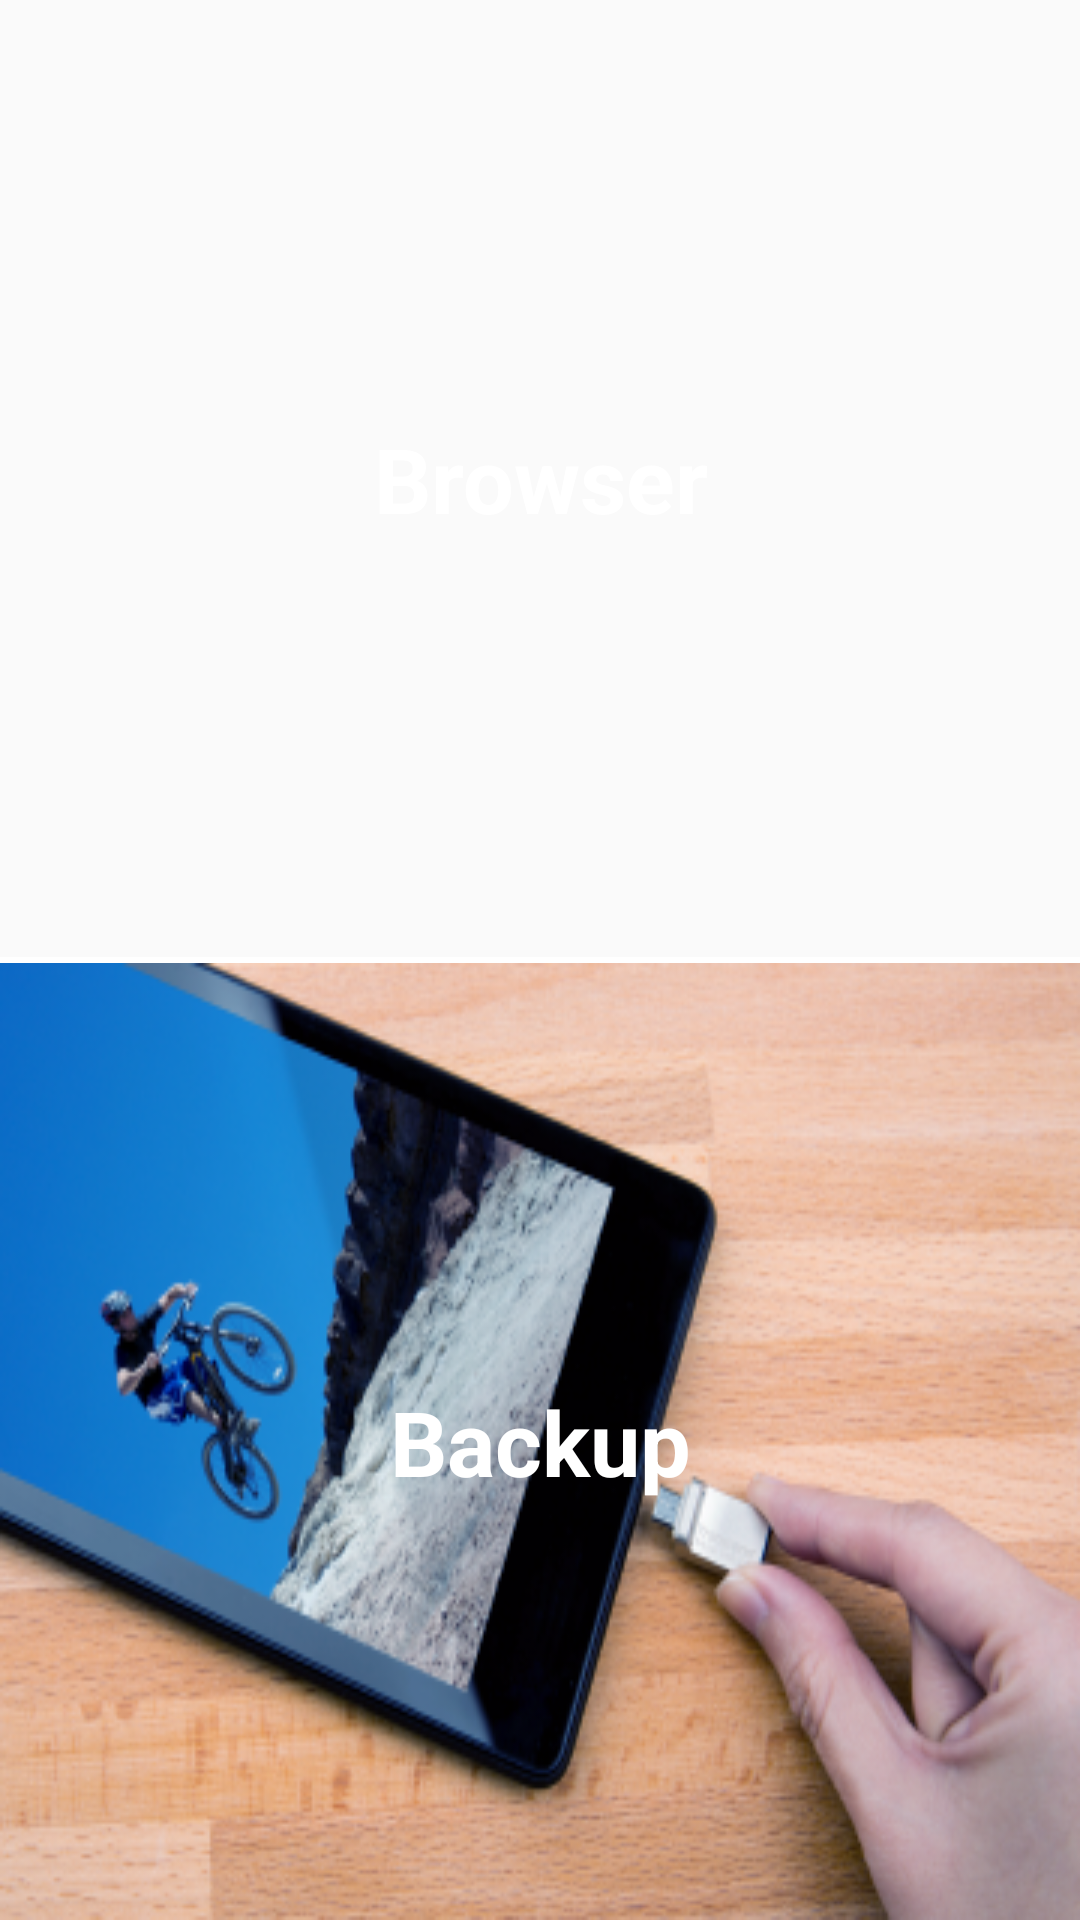

Android layout source for this screen:
<!-- AndroidManifest.xml: application theme AppTheme -->
<!-- res/layout/fragment_home.xml -->
<?xml version="1.0" encoding="utf-8"?>
<LinearLayout
    xmlns:android="http://schemas.android.com/apk/res/android"
    xmlns:tools="http://schemas.android.com/tools"
    android:layout_width="match_parent"
    android:layout_height="match_parent"
    android:orientation="vertical"
    tools:context="com.transcend.otg.Home.HomeFragment">

    <RelativeLayout
        android:layout_width="match_parent"
        android:layout_height="match_parent"
        android:layout_weight="0.5">

        <ImageView
            android:layout_width="match_parent"
            android:layout_height="match_parent" />

        <ImageView
            android:layout_width="match_parent"
            android:layout_height="match_parent"
            android:background="@drawable/bg_home_browser" />

        <TextView
            android:id="@+id/home_browser"
            android:layout_width="match_parent"
            android:layout_height="match_parent"
            android:gravity="center"
            android:text="@string/drawer_browser"
            android:textColor="@color/colorWhite"
            android:textSize="30sp"
            android:textStyle="bold" />
    </RelativeLayout>

    <TextView
        android:layout_width="match_parent"
        android:layout_height="2dp"
        android:background="@color/colorWhite" />

    <RelativeLayout

        android:layout_width="match_parent"
        android:layout_height="match_parent"
        android:layout_weight="0.5">

        <ImageView
            android:layout_width="match_parent"
            android:layout_height="match_parent" />

        <ImageView
            android:layout_width="match_parent"
            android:layout_height="match_parent"
            android:background="@drawable/bg_home_backup" />

        <TextView
            android:id="@+id/home_backup"
            android:layout_width="match_parent"
            android:layout_height="match_parent"
            android:layout_gravity="center"
            android:gravity="center"
            android:text="@string/drawer_backup"
            android:textColor="@color/colorWhite"
            android:textSize="30sp"
            android:textStyle="bold" />
    </RelativeLayout>

</LinearLayout>
<!-- resources referenced by this layout -->
<resources>
  <color name="colorWhite">#FFFFFF</color>
  <!-- drawable bg_home_backup: png bitmap (drawable, 169895 bytes) -->
  <string name="drawer_backup">Backup</string>
  <string name="drawer_browser">Browser</string>
  <style name="AppTheme" parent="Theme.AppCompat.Light.DarkActionBar">
          
          <item name="colorPrimary">@color/colorPrimary</item>
          <item name="colorPrimaryDark">@color/colorBlack</item>
          <item name="colorAccent">@color/colorAccent</item>
          <item name="windowActionModeOverlay">true</item>
          <item name="android:textAllCaps">false</item>
          <item name="actionModeBackground">@color/colorPrimary</item>
          <item name="actionModeCloseDrawable">@mipmap/ic_toolbar_close_white</item>
      </style>
  <color name="colorPrimary">#960014</color>
  <color name="colorBlack">#000000</color>
  <color name="colorAccent">#960014</color>
</resources>
